Photos from the image-classification dataset "Dataset" in the GitHub repository thutranhsodo/CS231. Its 6 classes are: dress, hand bag, hat, shirt, shoes, trousers.

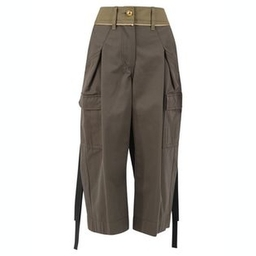
Label: trousers

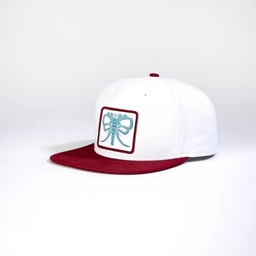
Label: hat

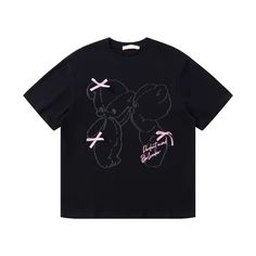
Label: shirt

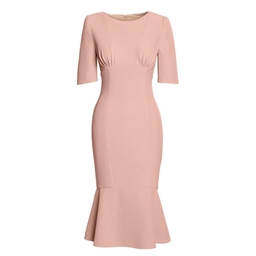
Label: dress

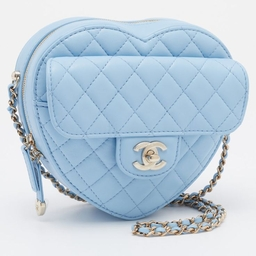
Label: hand bag

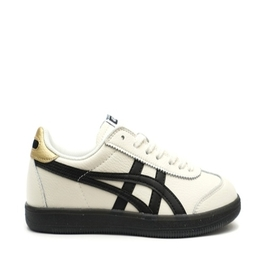
Label: shoes
